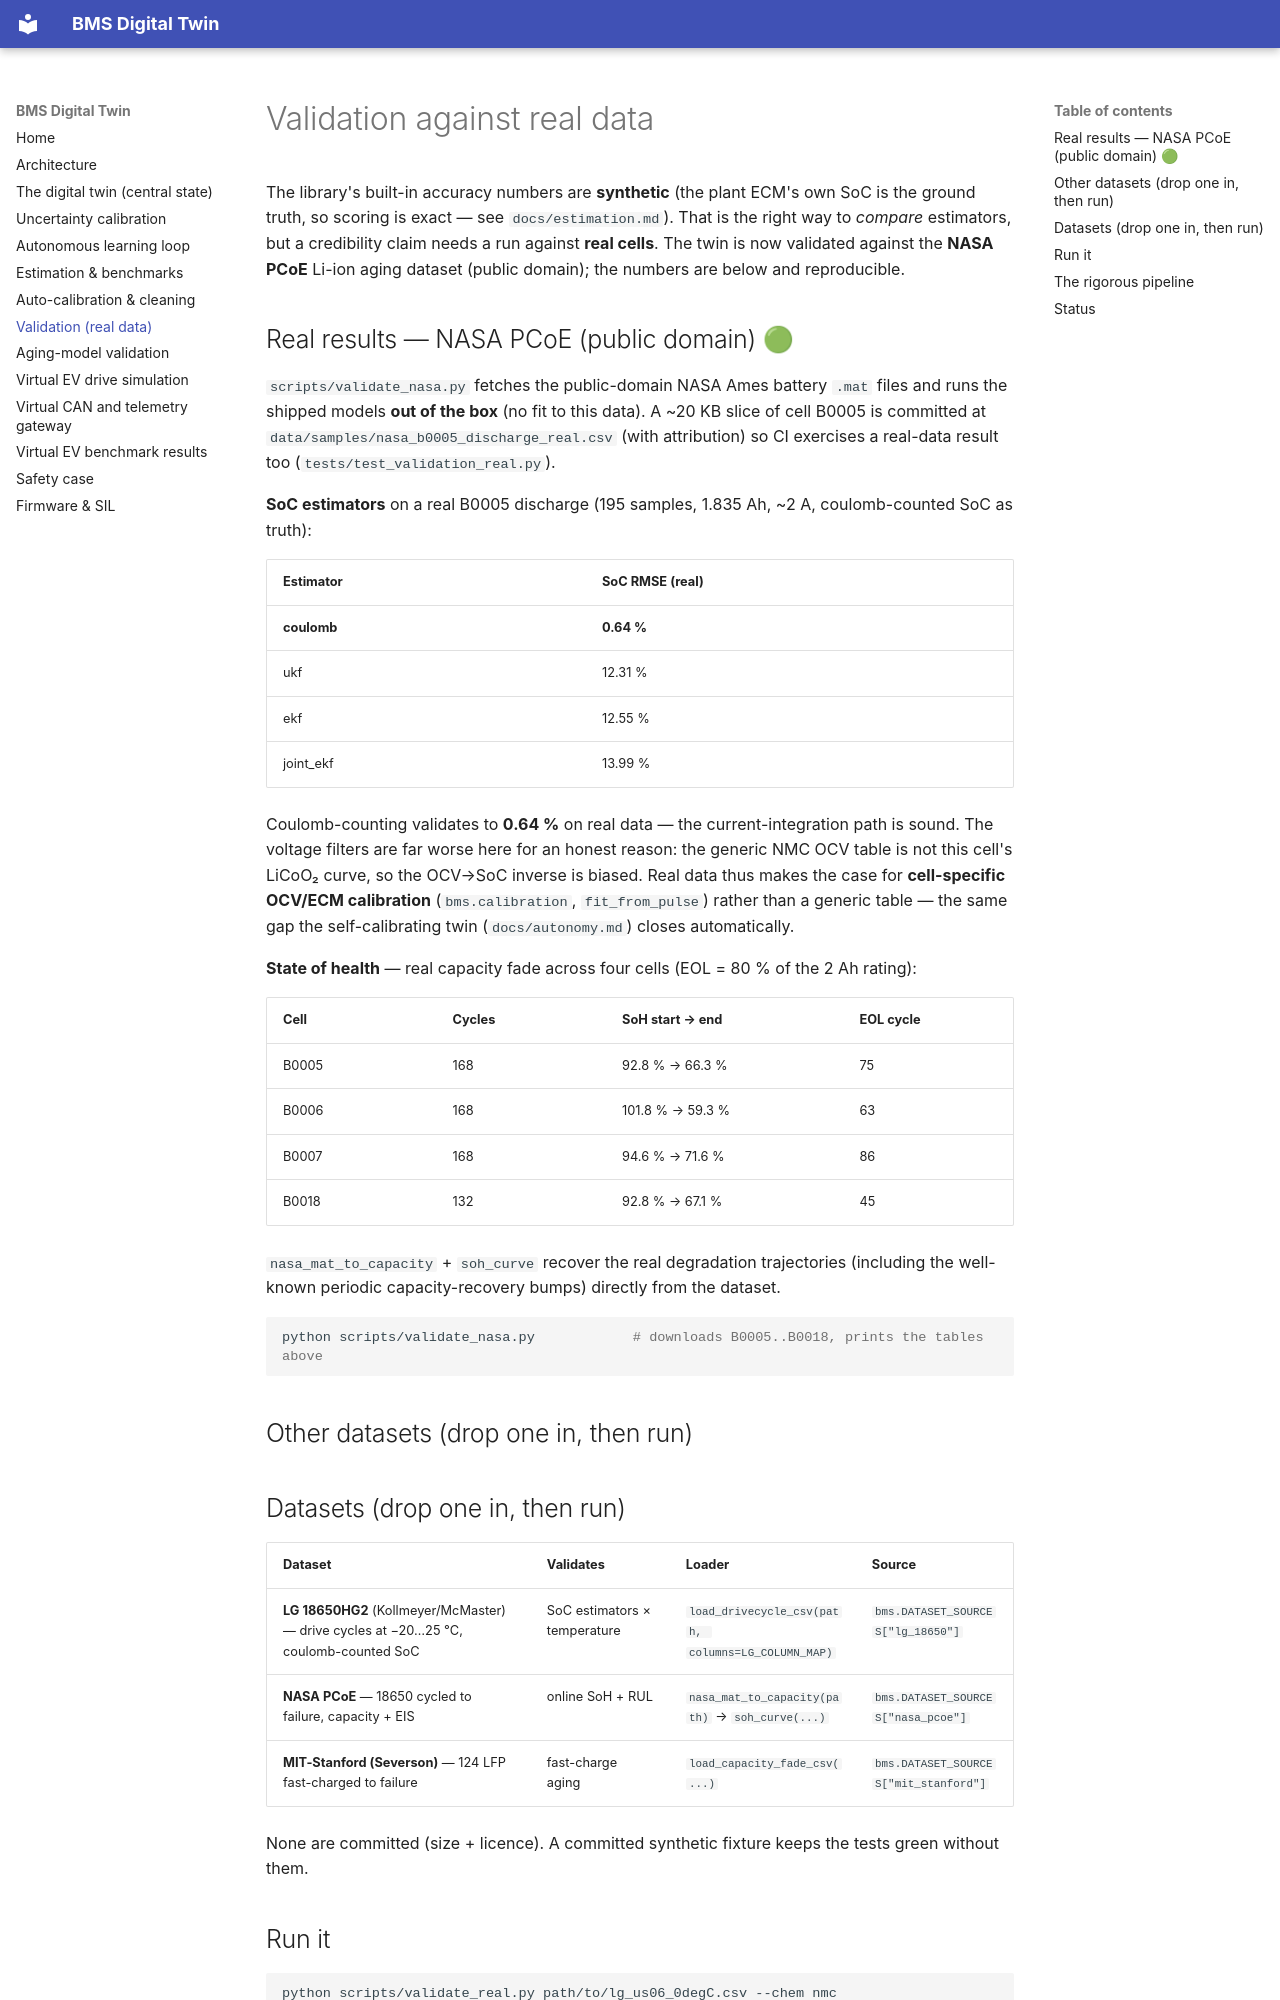

repository: crakashp2905-hub/BMS-TWIN · page: validation/index.html · generator: mkdocs

# Validation against real data

The library's built-in accuracy numbers are **synthetic** (the plant ECM's own
SoC is the ground truth, so scoring is exact — see `docs/estimation.md`). That is
the right way to *compare* estimators, but a credibility claim needs a run
against **real cells**. The twin is now validated against the **NASA PCoE**
Li-ion aging dataset (public domain); the numbers are below and reproducible.

## Real results — NASA PCoE (public domain) 🟢

`scripts/validate_nasa.py` fetches the public-domain NASA Ames battery `.mat`
files and runs the shipped models **out of the box** (no fit to this data). A
~20 KB slice of cell B0005 is committed at
`data/samples/nasa_b0005_discharge_real.csv` (with attribution) so CI exercises a
real-data result too (`tests/test_validation_real.py`).

**SoC estimators** on a real B0005 discharge (195 samples, 1.835 Ah, ~2 A,
coulomb-counted SoC as truth):

| Estimator | SoC RMSE (real) |
|---|---|
| **coulomb** | **0.64 %** |
| ukf | 12.31 % |
| ekf | 12.55 % |
| joint_ekf | 13.99 % |

Coulomb-counting validates to **0.64 %** on real data — the current-integration
path is sound. The voltage filters are far worse here for an honest reason: the
generic NMC OCV table is not this cell's LiCoO₂ curve, so the OCV→SoC inverse is
biased. Real data thus makes the case for **cell-specific OCV/ECM calibration**
(`bms.calibration`, `fit_from_pulse`) rather than a generic table — the same gap
the self-calibrating twin (`docs/autonomy.md`) closes automatically.

**State of health** — real capacity fade across four cells (EOL = 80 % of the
2 Ah rating):

| Cell | Cycles | SoH start → end | EOL cycle |
|---|---|---|---|
| B0005 | 168 | 92.8 % → 66.3 % | 75 |
| B0006 | 168 | 101.8 % → 59.3 % | 63 |
| B0007 | 168 | 94.6 % → 71.6 % | 86 |
| B0018 | 132 | 92.8 % → 67.1 % | 45 |

`nasa_mat_to_capacity` + `soh_curve` recover the real degradation trajectories
(including the well-known periodic capacity-recovery bumps) directly from the
dataset.

```bash
python scripts/validate_nasa.py            # downloads B0005..B0018, prints the tables above
```

## Other datasets (drop one in, then run)

## Datasets (drop one in, then run)

| Dataset | Validates | Loader | Source |
|---|---|---|---|
| **LG 18650HG2** (Kollmeyer/McMaster) — drive cycles at −20…25 °C, coulomb-counted SoC | SoC estimators × temperature | `load_drivecycle_csv(path, columns=LG_COLUMN_MAP)` | `bms.DATASET_SOURCES["lg_18650"]` |
| **NASA PCoE** — 18650 cycled to failure, capacity + EIS | online SoH + RUL | `nasa_mat_to_capacity(path)` → `soh_curve(...)` | `bms.DATASET_SOURCES["nasa_pcoe"]` |
| **MIT-Stanford (Severson)** — 124 LFP fast-charged to failure | fast-charge aging | `load_capacity_fade_csv(...)` | `bms.DATASET_SOURCES["mit_stanford"]` |

None are committed (size + licence). A committed synthetic fixture keeps the
tests green without them.
